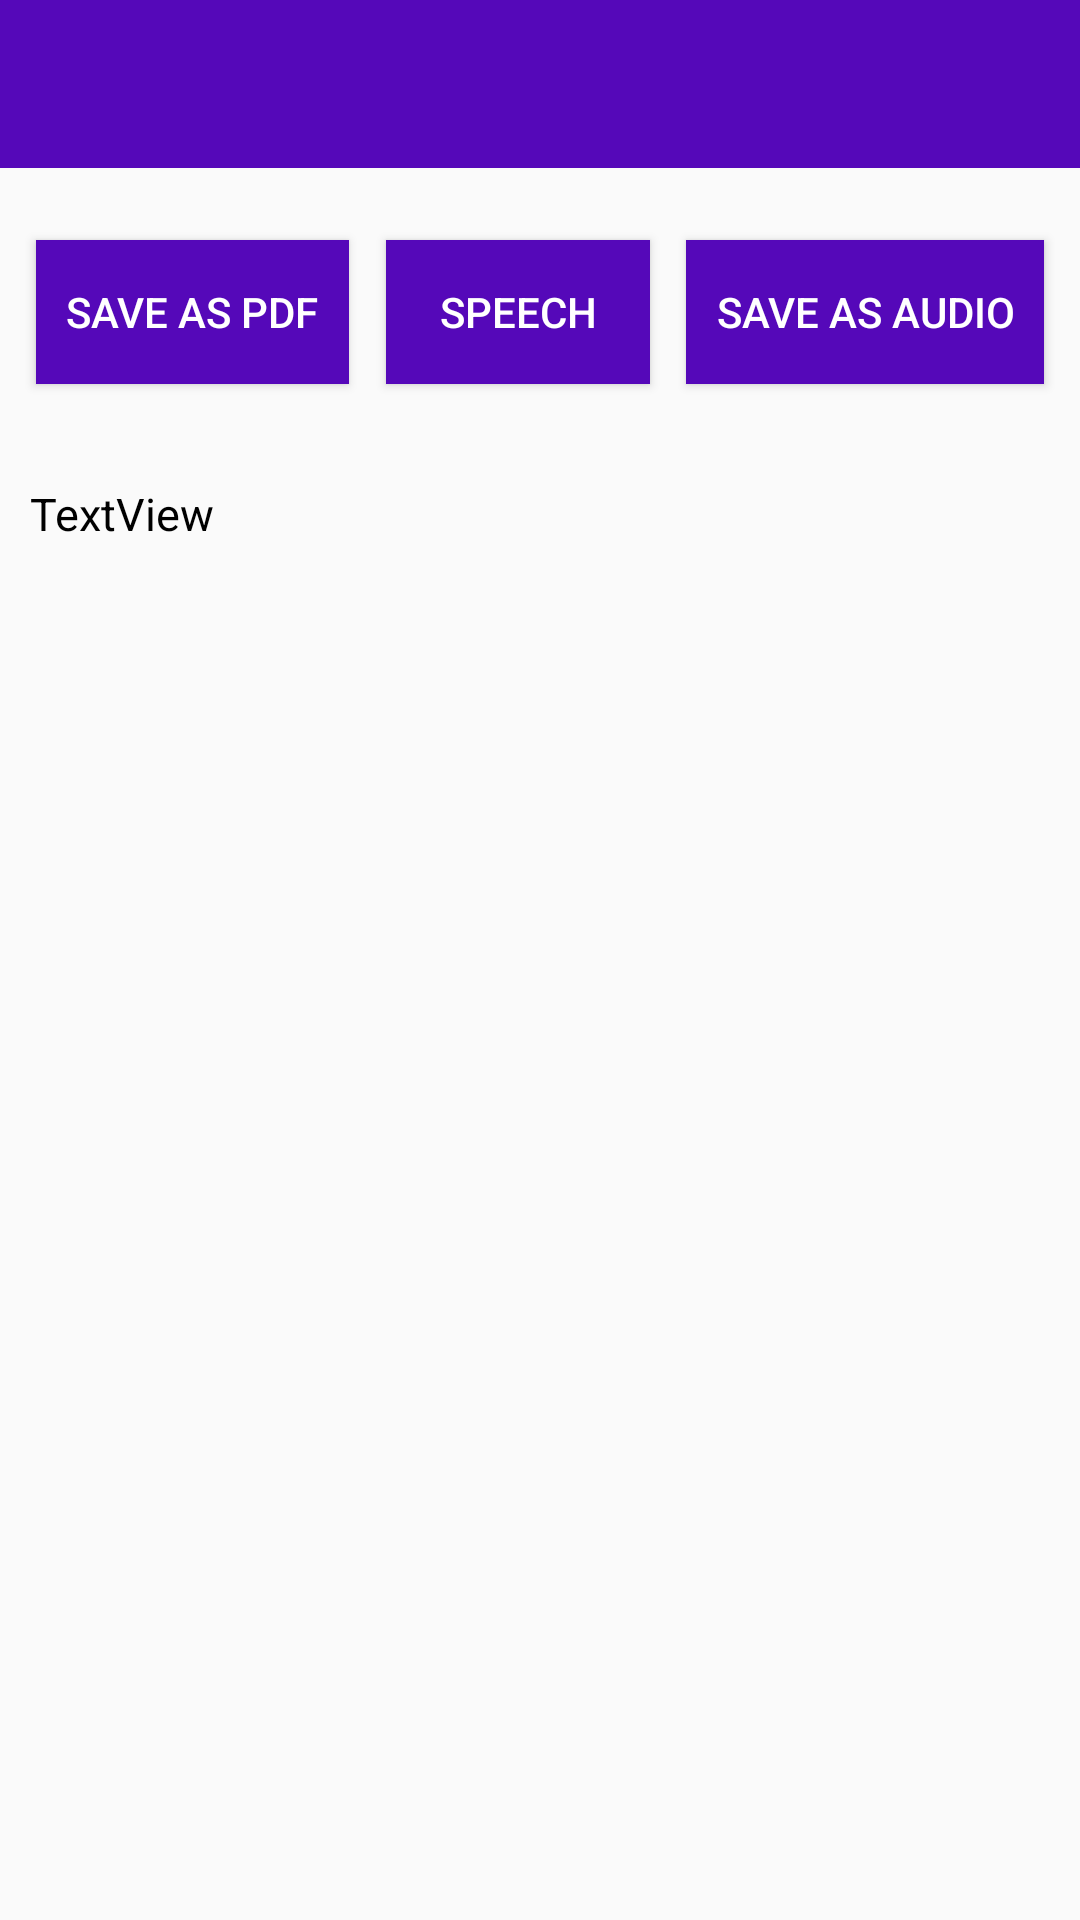

The Android layout XML behind this screen, and the referenced resources:
<!-- AndroidManifest.xml: application theme AppTheme -->
<!-- res/layout/activity_audio_or_pdf.xml -->
<?xml version="1.0" encoding="utf-8"?>
<androidx.constraintlayout.widget.ConstraintLayout xmlns:android="http://schemas.android.com/apk/res/android"
    xmlns:app="http://schemas.android.com/apk/res-auto"
    xmlns:tools="http://schemas.android.com/tools"
    android:layout_width="match_parent"
    android:layout_height="match_parent"
    tools:context=".views.AudioOrPdfActivity">

    <androidx.appcompat.widget.Toolbar
        android:id="@+id/toolbaraudio"
        android:layout_width="match_parent"
        android:layout_height="wrap_content"
        android:background="?attr/colorPrimary"
        android:minHeight="?attr/actionBarSize"
        android:theme="?attr/actionBarTheme"
        app:layout_constraintEnd_toEndOf="parent"
        app:layout_constraintHorizontal_bias="0.0"
        app:layout_constraintStart_toStartOf="parent"
        app:layout_constraintTop_toTopOf="parent"
        app:navigationIcon="@drawable/ic_arrow_back"
        app:titleTextColor="@android:color/white"/>

    <Button
        android:id="@+id/btn_speech"
        android:layout_width="wrap_content"
        android:layout_height="wrap_content"
        android:layout_marginTop="80dp"
        android:background="@color/colorPrimary"
        android:padding="10dp"
        android:text="SPEECH"
        android:textColor="@android:color/white"
        app:layout_constraintEnd_toStartOf="@+id/btn_audio"
        app:layout_constraintHorizontal_bias="0.5"
        app:layout_constraintStart_toEndOf="@+id/pdf_btn"
        app:layout_constraintTop_toTopOf="parent" />

    <Button
        android:id="@+id/btn_audio"
        android:layout_width="wrap_content"
        android:layout_height="wrap_content"
        android:layout_marginTop="80dp"
        android:background="@color/colorPrimary"
        android:padding="10dp"
        android:text="Save As Audio"
        android:textColor="@android:color/white"
        app:layout_constraintEnd_toEndOf="parent"
        app:layout_constraintHorizontal_bias="0.5"
        app:layout_constraintStart_toEndOf="@+id/btn_speech"
        app:layout_constraintTop_toTopOf="parent" />

    <Button
        android:id="@+id/pdf_btn"
        android:layout_width="wrap_content"
        android:layout_height="wrap_content"
        android:layout_marginTop="80dp"
        android:background="@color/colorPrimary"
        android:padding="10dp"
        android:text="Save As PDF"
        android:textColor="@android:color/white"
        app:layout_constraintEnd_toStartOf="@+id/btn_speech"
        app:layout_constraintHorizontal_bias="0.5"
        app:layout_constraintStart_toStartOf="parent"
        app:layout_constraintTop_toTopOf="parent" />

    <androidx.constraintlayout.widget.Guideline
        android:id="@+id/guideline"
        android:layout_width="wrap_content"
        android:layout_height="wrap_content"
        android:orientation="horizontal"
        app:layout_constraintGuide_begin="151dp" />

    <ScrollView
        android:id="@+id/scrollView2"
        android:layout_width="match_parent"
        android:layout_height="0dp"
        app:layout_constraintBottom_toBottomOf="parent"
        app:layout_constraintStart_toStartOf="parent"
        app:layout_constraintTop_toTopOf="@+id/guideline">

        <LinearLayout
            android:layout_width="match_parent"
            android:layout_height="wrap_content"
            android:orientation="vertical">

            <TextView
                android:id="@+id/textView"
                android:layout_width="match_parent"
                android:layout_height="wrap_content"
                android:padding="10dp"
                android:scrollbars="vertical"
                android:scrollHorizontally="true"
                android:text="TextView"
                android:textColor="@android:color/black"
                android:textSize="15sp" />
        </LinearLayout>
    </ScrollView>

</androidx.constraintlayout.widget.ConstraintLayout>
<!-- resources referenced by this layout -->
<resources>
  <color name="colorPrimary">#5508B9</color>
  <style name="AppTheme" parent="Theme.AppCompat.Light.NoActionBar">
          
          <item name="colorPrimary">@color/colorPrimary</item>
          <item name="colorPrimaryDark">@color/colorPrimaryDark</item>
          <item name="colorAccent">@color/colorAccent</item>
          <item name="popupTheme">@style/ThemeOverlay.AppCompat.Light</item>
      </style>
  <color name="colorPrimaryDark">#46118B</color>
  <color name="colorAccent">#225C93</color>
</resources>
